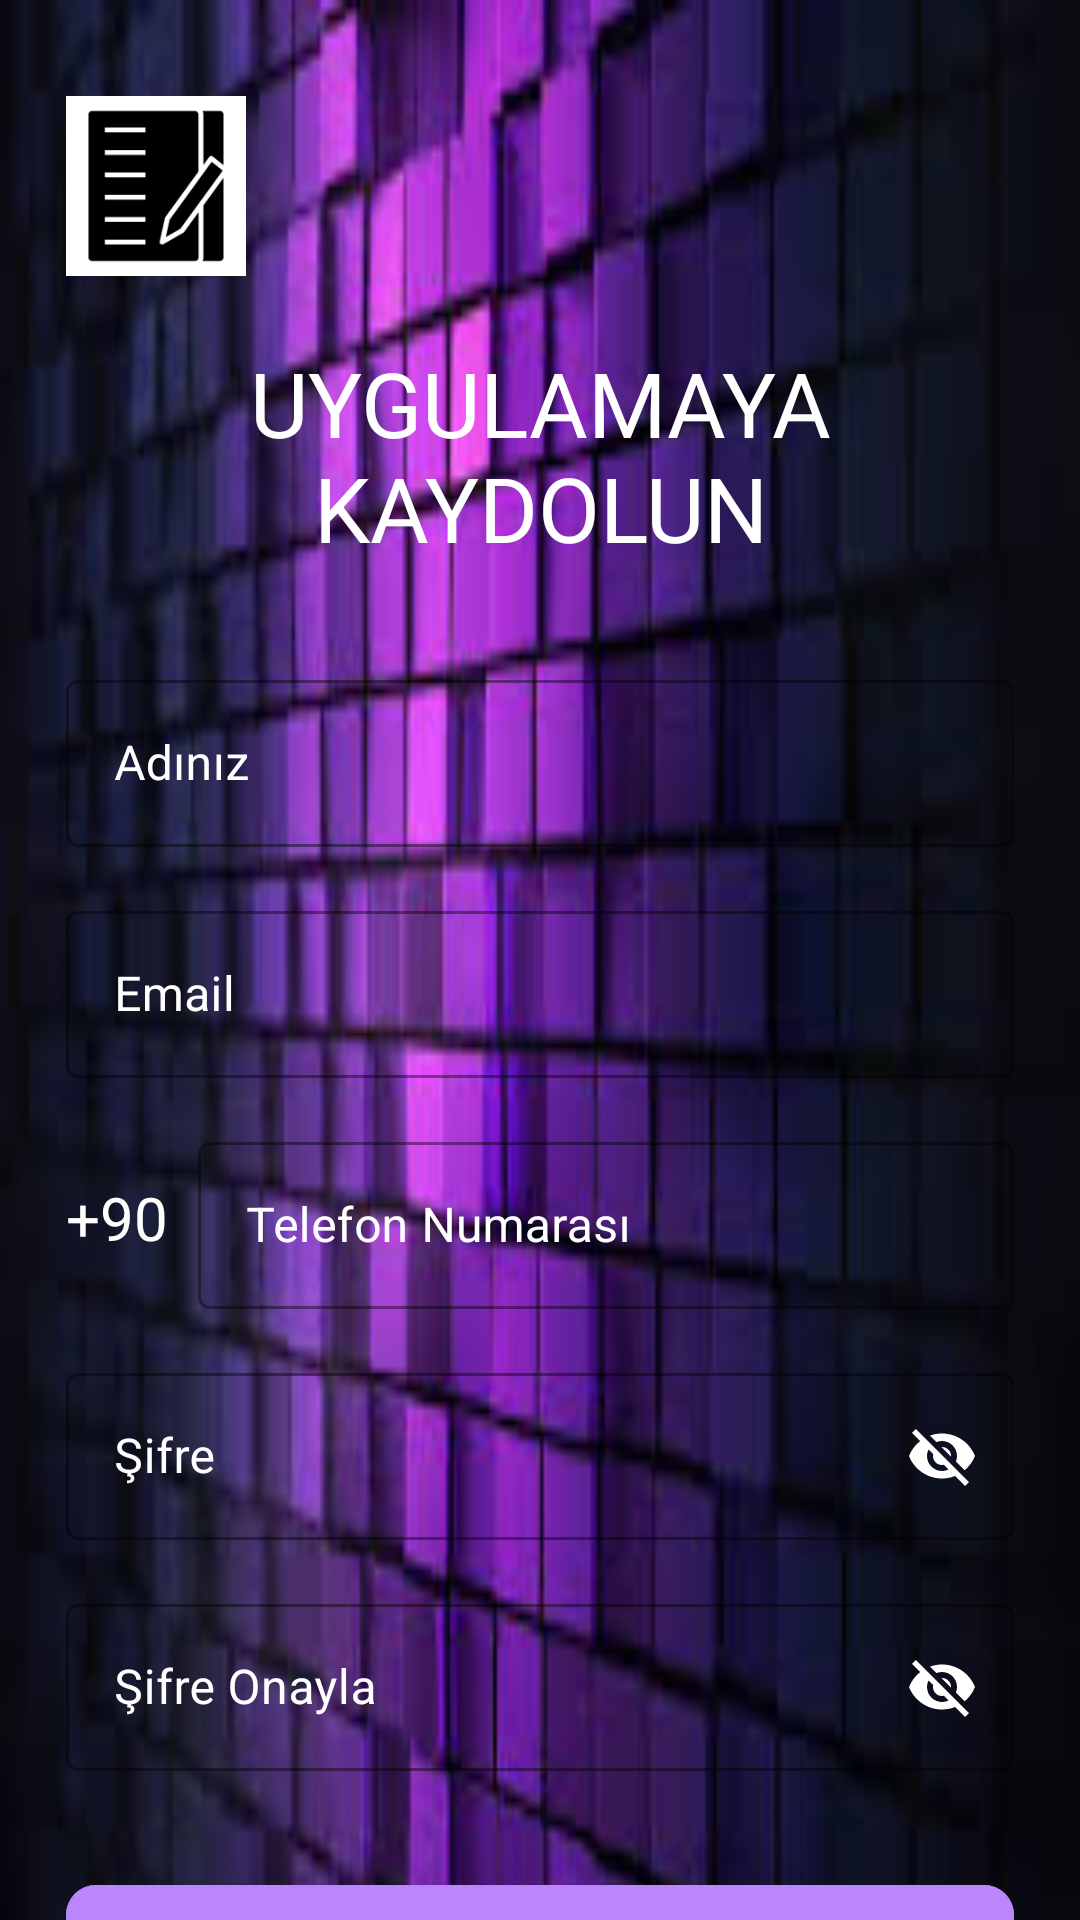

Android layout source for this screen:
<!-- AndroidManifest.xml: application theme Theme.ListelemeApp -->
<!-- res/layout/activity_kayit.xml -->
<?xml version="1.0" encoding="utf-8"?>
<ScrollView xmlns:android="http://schemas.android.com/apk/res/android"
    xmlns:app="http://schemas.android.com/apk/res-auto"
    xmlns:tools="http://schemas.android.com/tools"
    android:layout_width="match_parent"
    android:layout_height="match_parent"
    android:background="@drawable/purplekup"
    android:scrollbars="none"
    tools:context=".KayitActivity">

    <LinearLayout
        android:layout_width="match_parent"
        android:layout_height="wrap_content"
        android:layout_marginStart="22dp"
        android:layout_marginEnd="22dp"
        android:orientation="vertical">

        <androidx.constraintlayout.widget.ConstraintLayout
            android:layout_width="match_parent"
            android:layout_height="wrap_content"
            android:layout_marginTop="32dp">

            <ImageView
                android:id="@+id/imageView"
                android:layout_width="60dp"
                android:layout_height="60dp"
                android:src="@drawable/logo1"
                app:layout_constraintBottom_toBottomOf="parent"
                app:layout_constraintStart_toStartOf="parent"
                app:layout_constraintTop_toTopOf="parent"
                tools:ignore="ContentDescription" />

        </androidx.constraintlayout.widget.ConstraintLayout>

        <TextView
            android:layout_width="match_parent"
            android:layout_height="wrap_content"
            android:layout_marginTop="22dp"

            android:text="UYGULAMAYA KAYDOLUN"
            android:textAlignment="center"
            android:textColor="@color/white"
            android:textSize="30sp" />

        <com.google.android.material.textfield.TextInputLayout
            style="@style/Widget.MaterialComponents.TextInputLayout.OutlinedBox"
            android:layout_width="match_parent"
            android:layout_height="wrap_content"
            android:layout_marginTop="32dp"
            android:hint="Adınız"
            android:textColorHint="@color/white"
            app:boxStrokeColor="@color/white">

            <com.google.android.material.textfield.TextInputEditText
                android:id="@+id/edtTamAd"
                android:layout_width="match_parent"
                android:layout_height="wrap_content"

                android:inputType="text"
                android:singleLine="true"
                android:textColor="@color/white" />

        </com.google.android.material.textfield.TextInputLayout>

        <com.google.android.material.textfield.TextInputLayout
            style="@style/Widget.MaterialComponents.TextInputLayout.OutlinedBox"
            android:layout_width="match_parent"
            android:layout_height="wrap_content"
            android:layout_marginTop="16dp"
            android:hint="Email"
            android:textColorHint="@color/white"
            app:boxStrokeColor="@color/white">

            <com.google.android.material.textfield.TextInputEditText
                android:id="@+id/edtEmail"
                android:layout_width="match_parent"
                android:layout_height="wrap_content"

                android:inputType="textEmailAddress"
                android:singleLine="true"
                android:textColor="@color/white" />

        </com.google.android.material.textfield.TextInputLayout>

        <LinearLayout
            android:layout_width="match_parent"
            android:layout_height="wrap_content"
            android:layout_marginTop="16dp"
            android:gravity="center"
            android:orientation="horizontal">

            <TextView
                android:layout_width="wrap_content"
                android:layout_height="wrap_content"

                android:text="+90"
                android:textColor="@color/white"
                android:textSize="20sp" />

            <com.google.android.material.textfield.TextInputLayout
                style="@style/Widget.MaterialComponents.TextInputLayout.OutlinedBox"
                android:layout_width="match_parent"
                android:layout_height="wrap_content"
                android:layout_marginStart="10dp"
                android:hint="Telefon Numarası"
                android:textColorHint="@color/white"
                app:boxStrokeColor="@color/white">

                <com.google.android.material.textfield.TextInputEditText
                    android:id="@+id/edtTelefon"
                    android:layout_width="match_parent"
                    android:layout_height="wrap_content"

                    android:inputType="number"
                    android:singleLine="true"
                    android:textColor="@color/white" />

            </com.google.android.material.textfield.TextInputLayout>

        </LinearLayout>

        <com.google.android.material.textfield.TextInputLayout
            style="@style/Widget.MaterialComponents.TextInputLayout.OutlinedBox"
            android:layout_width="match_parent"
            android:layout_height="wrap_content"
            android:layout_marginTop="16dp"
            android:hint="Şifre"
            android:textColorHint="@color/white"
            app:passwordToggleTint="@color/white"
            app:boxStrokeColor="@color/white"
            app:passwordToggleEnabled="true">

            <com.google.android.material.textfield.TextInputEditText
                android:id="@+id/edtSifre"
                android:layout_width="match_parent"
                android:layout_height="wrap_content"

                android:inputType="textEmailAddress"
                android:singleLine="true"
                android:textColor="@color/white" />

        </com.google.android.material.textfield.TextInputLayout>

        <com.google.android.material.textfield.TextInputLayout
            style="@style/Widget.MaterialComponents.TextInputLayout.OutlinedBox"
            android:layout_width="match_parent"
            android:layout_height="wrap_content"
            android:layout_marginTop="16dp"
            android:hint="Şifre Onayla"
            android:textColorHint="@color/white"
            app:boxStrokeColor="@color/white"
            app:passwordToggleTint="@color/white"
            app:passwordToggleEnabled="true">

            <com.google.android.material.textfield.TextInputEditText
                android:id="@+id/edtSifreOnay"
                android:layout_width="match_parent"
                android:layout_height="wrap_content"

                android:inputType="textEmailAddress"
                android:singleLine="true"
                android:textColor="@color/white" />

        </com.google.android.material.textfield.TextInputLayout>

        <FrameLayout
            android:layout_width="match_parent"
            android:layout_height="wrap_content"
            android:layout_marginTop="32dp">

            <ProgressBar
                android:id="@+id/signUpProgressBar"
                android:layout_width="50dp"
                android:layout_height="50dp"
                android:layout_gravity="center_horizontal"
                android:visibility="invisible" />

            <com.google.android.material.button.MaterialButton
                android:id="@+id/btnKayit"
                android:layout_width="match_parent"
                android:layout_height="wrap_content"
                android:textStyle="bold"
                android:textSize="18sp"
                android:textColor="@color/black"
                android:backgroundTint="@color/purple_200"

                android:paddingStart="20dp"
                android:paddingTop="10dp"
                android:paddingEnd="20dp"
                android:paddingBottom="10dp"
                android:text="Kayıt Ol"
                app:cornerRadius="10dp" />

        </FrameLayout>

        <LinearLayout
            android:layout_width="match_parent"
            android:layout_height="wrap_content"
            android:layout_marginTop="32dp"
            android:gravity="center"
            android:orientation="horizontal">

            <TextView
                android:layout_width="wrap_content"
                android:layout_height="wrap_content"

                android:text="Zaten bir hesabınız mı var?"
                android:textColor="@color/white"
                android:textSize="14sp" />

            <TextView
                android:id="@+id/txtGiris"
                android:layout_width="wrap_content"
                android:layout_height="wrap_content"
                android:layout_marginStart="10dp"

                android:text="Giriş Yap"
                android:textColor="@color/purple_200"
                android:textSize="14sp" />


        </LinearLayout>

    </LinearLayout>

</ScrollView>
<!-- resources referenced by this layout -->
<resources>
  <!-- drawable logo1: png bitmap (drawable, 1587 bytes) -->
  <!-- drawable purplekup: png bitmap (drawable, 56082 bytes) -->
  <style name="Theme.ListelemeApp" parent="Theme.MaterialComponents.DayNight.NoActionBar">
          
          <item name="colorPrimary">@color/lavender</item>
          <item name="colorPrimaryVariant">@color/lavender</item>
          <item name="colorOnPrimary">@color/white</item>
          
          <item name="colorSecondary">@color/teal_200</item>
          <item name="colorSecondaryVariant">@color/teal_700</item>
          <item name="colorOnSecondary">@color/black</item>
          
          <item name="android:statusBarColor">?attr/colorPrimaryVariant</item>
          
      </style>
  <!-- not gathered from this repository: default colours our renderer supplied (Android Studio template values) -->
  <color name="purple_200">#FFBB86FC</color>
  <color name="teal_200">#FF03DAC5</color>
  <color name="teal_700">#FF018786</color>
  <color name="black">#FF000000</color>
  <color name="white">#FFFFFFFF</color>
</resources>
